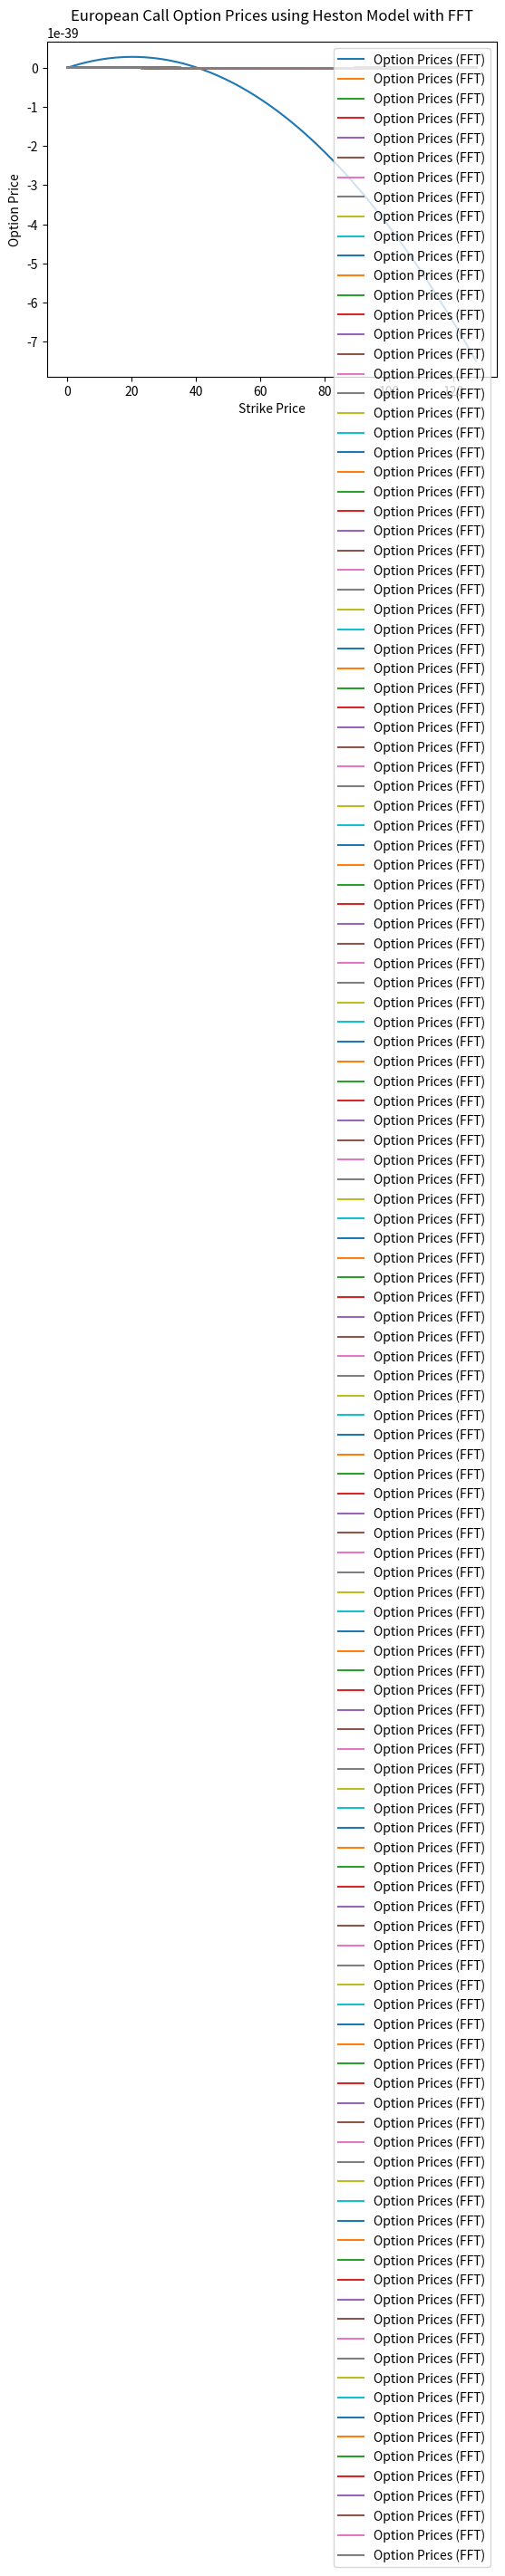

The matplotlib source for this figure:
import numpy as np
import scipy.integrate as integrate
import scipy.fftpack as fft
import matplotlib.pyplot as plt


# Heston model characteristic function (closed-form solution)
def heston_char_func(u, S0, K, T, r, kappa, theta, sigma_v, rho, v0):
    i = 1j
    x0 = np.log(S0)
    d = np.sqrt((rho * sigma_v * i * u) ** 2 + (u ** 2 + i * u) * sigma_v ** 2)
    g1 = (u ** 2 + i * u) * np.exp(i * u * x0) * np.exp(r * T)
    g2 = np.exp(-r * T) * np.exp(-i * u * np.log(K))
    phi = g1 / g2
    return phi


# Heston model option price using FFT
def heston_fft(S0, K, T, r, kappa, theta, sigma_v, rho, v0, N, M, price_type='call'):
    # Discretization of the strike prices (ensure they match the frequency resolution)
    strike_prices = np.linspace(50, 100, M)  # Define M strike prices
    K_values = np.exp(strike_prices)  # Convert strike prices to exponential scale

    # FFT variables
    u = np.arange(1, N + 1)  # Frequencies for FFT
    du = 2 * np.pi / (N * (K_values[1] - K_values[0]))  # Frequency spacing
    lambda_ = np.linspace(0, N - 1, N) * du  # Frequencies for FFT

    # Apply FFT, match strike prices with corresponding frequencies
    phi_values = np.array([heston_char_func(l, S0, K_values, T, r, kappa, theta, sigma_v, rho, v0) for l in lambda_])

    # Perform FFT: Ensure strike prices and characteristic function values align in dimensions
    fft_values = fft.fft(np.exp(-1j * lambda_ * np.log(K_values[0])) * phi_values) / (2 * np.pi)

    # Calculate option prices
    option_prices = np.real(fft_values)

    return option_prices


# Example parameters for Heston model
S0 = 100  # Spot price
K = 100  # Strike price
T = 1  # Time to maturity (1 year)
r = 0.05  # Risk-free rate
kappa = 2.0  # Rate of mean reversion
theta = 0.04  # Long-term variance (theta)
sigma_v = 0.3  # Volatility of volatility
rho = -0.5  # Correlation between asset price and volatility
v0 = 0.2  # Initial variance

# FFT parameters
N = 128 # Number of FFT points
M = 128  # Number of strike prices (adjusted for compatibility)

# Calculate the option price
option_prices = heston_fft(S0, K, T, r, kappa, theta, sigma_v, rho, v0, N, M)

# Plot the option price as a function of strike price
plt.plot(option_prices, label='Option Prices (FFT)')
plt.xlabel('Strike Price')
plt.ylabel('Option Price')
plt.title('European Call Option Prices using Heston Model with FFT')
plt.legend()
plt.show()
